4-way image classification set "classify" from GitHub (jsirott/fowler_lab); label vocabulary: dead, edge, intermediate, puncta.

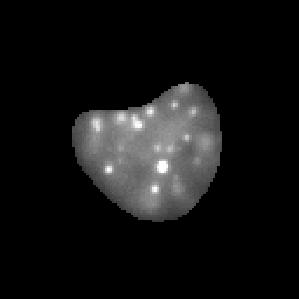
Label: intermediate

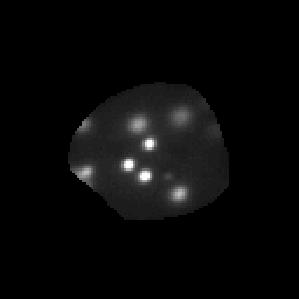
Label: puncta

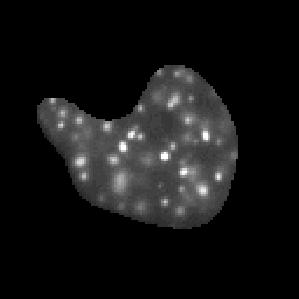
Label: puncta

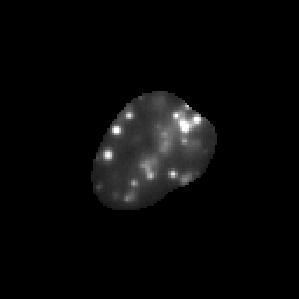
Label: puncta

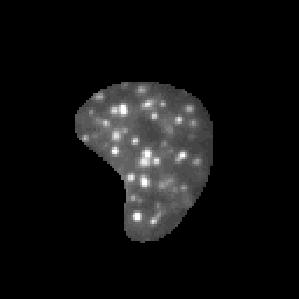
Label: puncta

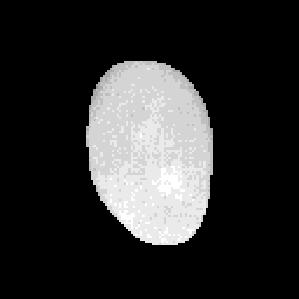
Label: dead
